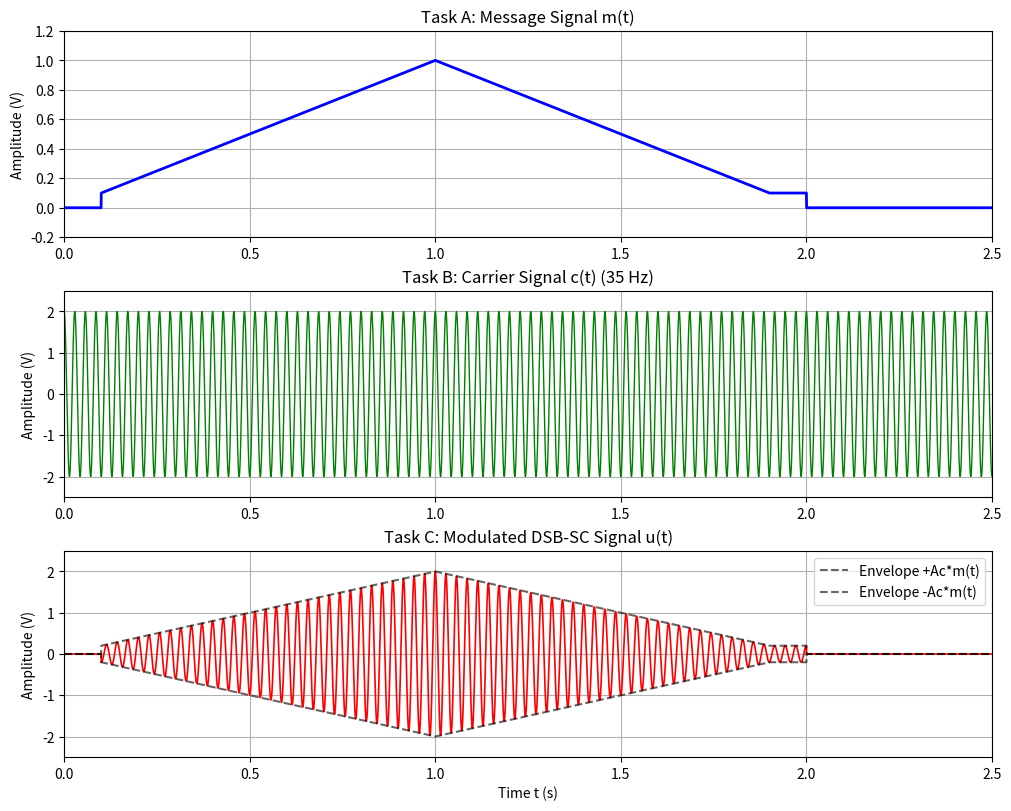
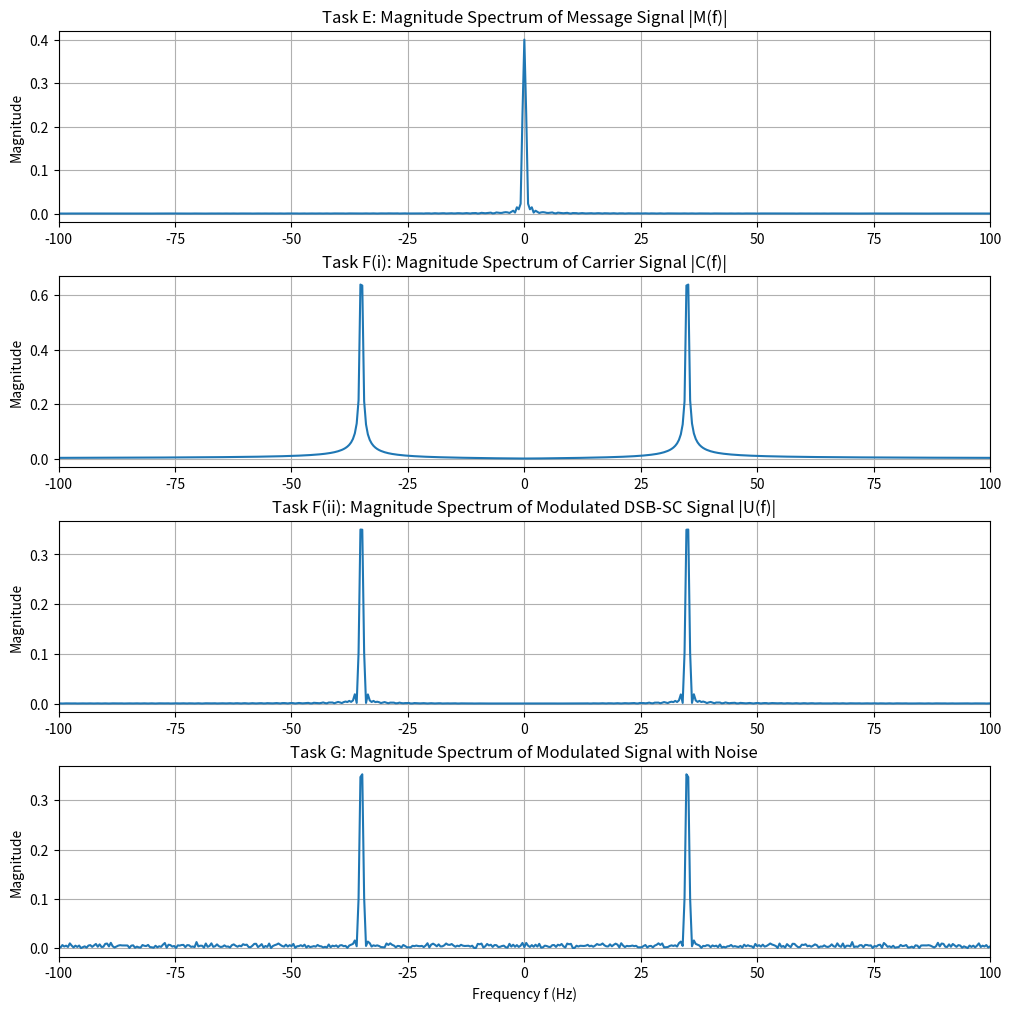

Write Python code to recreate these figures, in order.
import matplotlib.pyplot as plt
import numpy as np
from scipy.fft import fft, fftfreq, fftshift


def message_signal(t):
    """Generate the piecewise baseband message signal."""
    message = np.zeros_like(t)
    mask1 = (t >= 0.1) & (t < 1.0)
    mask2 = (t >= 1.0) & (t < 1.9)
    mask3 = (t >= 1.9) & (t <= 2.0)

    message[mask1] = t[mask1]
    message[mask2] = -t[mask2] + 2.0
    message[mask3] = 0.1
    return message


def carrier_signal(t, amplitude=2.0, frequency=35.0):
    """Generate the sinusoidal carrier signal."""
    return amplitude * np.cos(2 * np.pi * frequency * t)


def modulate(message, carrier):
    """Generate the DSB-SC signal by multiplying message and carrier."""
    return message * carrier


def average_power(signal):
    """Return the mean-square power of a discrete-time signal."""
    return np.mean(signal**2)


def spectrum(signal, sample_interval):
    """Return the centered frequency axis and normalized FFT."""
    frequencies = fftshift(fftfreq(signal.size, sample_interval))
    values = fftshift(fft(signal)) / signal.size
    return frequencies, values


def main():
    # Time vector and sampling configuration.
    fs = 2000  # Sampling frequency (Hz).
    dt = 1 / fs
    t = np.arange(0, 2.5, dt)
    n_samples = len(t)

    # Generate the message, carrier, and DSB-SC modulated signal.
    amplitude = 2.0
    carrier_frequency = 35.0
    message = message_signal(t)
    carrier = carrier_signal(t, amplitude, carrier_frequency)
    modulated = modulate(message, carrier)

    # Compare numerical and theoretical average power.
    message_power = average_power(message)
    modulated_power = average_power(modulated)
    theoretical_power = (amplitude**2 / 2.0) * message_power

    print("AVERAGE POWER CALCULATION RESULTS")
    print(f"Message Signal Power (P_m):           {message_power:.4f} W")
    print(f"Modulated Signal Power (Numerical):   {modulated_power:.4f} W")
    print(f"Modulated Signal Power (Theoretical): {theoretical_power:.4f} W")

    # Add reproducible additive white Gaussian noise.
    np.random.seed(42)
    noise_std = 0.4
    noisy_modulated = modulated + np.random.normal(0, noise_std, n_samples)

    # Compute centered spectra for plotting.
    frequencies, message_spectrum = spectrum(message, dt)
    _, carrier_spectrum = spectrum(carrier, dt)
    _, modulated_spectrum = spectrum(modulated, dt)
    _, noisy_spectrum = spectrum(noisy_modulated, dt)

    # Plot time-domain waveforms.
    _, time_axes = plt.subplots(3, 1, figsize=(10, 8), constrained_layout=True)

    time_axes[0].plot(t, message, "b", linewidth=2)
    time_axes[0].set(
        title="Task A: Message Signal m(t)",
        ylabel="Amplitude (V)",
        xlim=(0, 2.5),
        ylim=(-0.2, 1.2),
    )
    time_axes[0].grid(True)

    time_axes[1].plot(t, carrier, "g", linewidth=1)
    time_axes[1].set(
        title="Task B: Carrier Signal c(t) (35 Hz)",
        ylabel="Amplitude (V)",
        xlim=(0, 2.5),
        ylim=(-2.5, 2.5),
    )
    time_axes[1].grid(True)

    time_axes[2].plot(t, modulated, "r", linewidth=1.2)
    time_axes[2].plot(
        t, amplitude * message, "k--", label="Envelope +Ac*m(t)", alpha=0.6
    )
    time_axes[2].plot(
        t, -amplitude * message, "k--", label="Envelope -Ac*m(t)", alpha=0.6
    )
    time_axes[2].set(
        title="Task C: Modulated DSB-SC Signal u(t)",
        xlabel="Time t (s)",
        ylabel="Amplitude (V)",
        xlim=(0, 2.5),
        ylim=(-2.5, 2.5),
    )
    time_axes[2].legend(loc="upper right")
    time_axes[2].grid(True)

    # Plot frequency-domain magnitude spectra.
    _, frequency_axes = plt.subplots(4, 1, figsize=(10, 10), constrained_layout=True)
    spectra = (
        (message_spectrum, "Task E: Magnitude Spectrum of Message Signal |M(f)|"),
        (carrier_spectrum, "Task F(i): Magnitude Spectrum of Carrier Signal |C(f)|"),
        (
            modulated_spectrum,
            "Task F(ii): Magnitude Spectrum of Modulated DSB-SC Signal |U(f)|",
        ),
        (noisy_spectrum, "Task G: Magnitude Spectrum of Modulated Signal with Noise"),
    )
    for axis, (values, title) in zip(frequency_axes, spectra):
        axis.plot(frequencies, np.abs(values), linewidth=1.5)
        axis.set(title=title, ylabel="Magnitude", xlim=(-100, 100))
        axis.grid(True)

    frequency_axes[-1].set_xlabel("Frequency f (Hz)")
    plt.show()


if __name__ == "__main__":
    main()
